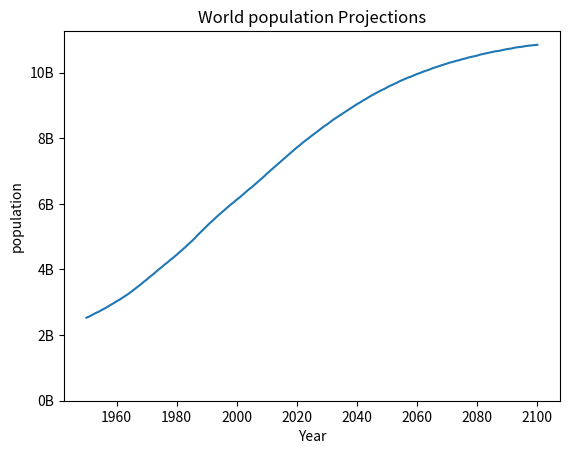

This figure's Python source:
# Import matplotlib.pyplot as plt
import matplotlib.pyplot as plt

year = [1950, 1951, 1952, 1953, 1954, 1955, 1956, 1957, 1958, 1959, 1960, 1961, 1962, 1963, 1964, 1965, 1966, 1967, 1968, 1969, 1970, 1971, 1972, 1973, 1974, 1975, 1976, 1977, 1978, 1979, 1980, 1981, 1982, 1983, 1984, 1985, 1986, 1987, 1988, 1989, 1990, 1991, 1992, 1993, 1994, 1995, 1996, 1997, 1998, 1999, 2000, 2001, 2002, 2003, 2004, 2005, 2006, 2007, 2008, 2009, 2010, 2011, 2012, 2013, 2014, 2015, 2016, 2017, 2018, 2019, 2020, 2021, 2022, 2023, 2024, 2025, 2026, 2027, 2028, 2029, 2030, 2031, 2032, 2033, 2034, 2035, 2036, 2037, 2038, 2039, 2040, 2041, 2042, 2043, 2044, 2045, 2046, 2047, 2048, 2049, 2050, 2051, 2052, 2053, 2054, 2055, 2056, 2057, 2058, 2059, 2060, 2061, 2062, 2063, 2064, 2065, 2066, 2067, 2068, 2069, 2070, 2071, 2072, 2073, 2074, 2075, 2076, 2077, 2078, 2079, 2080, 2081, 2082, 2083, 2084, 2085, 2086, 2087, 2088, 2089, 2090, 2091, 2092, 2093, 2094, 2095, 2096, 2097, 2098, 2099, 2100]
pop = [2.53, 2.57, 2.62, 2.67, 2.71, 2.76, 2.81, 2.86, 2.92, 2.97, 3.03, 3.08, 3.14, 3.2, 3.26, 3.33, 3.4, 3.47, 3.54, 3.62, 3.69, 3.77, 3.84, 3.92, 4.0, 4.07, 4.15, 4.22, 4.3, 4.37, 4.45, 4.53, 4.61, 4.69, 4.78, 4.86, 4.95, 5.05, 5.14, 5.23, 5.32, 5.41, 5.49, 5.58, 5.66, 5.74, 5.82, 5.9, 5.98, 6.05, 6.13, 6.2, 6.28, 6.36, 6.44, 6.51, 6.59, 6.67, 6.75, 6.83, 6.92, 7.0, 7.08, 7.16, 7.24, 7.32, 7.4, 7.48, 7.56, 7.64, 7.72, 7.79, 7.87, 7.94, 8.01, 8.08, 8.15, 8.22, 8.29, 8.36, 8.42, 8.49, 8.56, 8.62, 8.68, 8.74, 8.8, 8.86, 8.92, 8.98, 9.04, 9.09, 9.15, 9.2, 9.26, 9.31, 9.36, 9.41, 9.46, 9.5, 9.55, 9.6, 9.64, 9.68, 9.73, 9.77, 9.81, 9.85, 9.88, 9.92, 9.96, 9.99, 10.03, 10.06, 10.09, 10.13, 10.16, 10.19, 10.22, 10.25, 10.28, 10.31, 10.33, 10.36, 10.38, 10.41, 10.43, 10.46, 10.48, 10.5, 10.52, 10.55, 10.57, 10.59, 10.61, 10.63, 10.65, 10.66, 10.68, 10.7, 10.72, 10.73, 10.75, 10.77, 10.78, 10.79, 10.81, 10.82, 10.83, 10.84, 10.85]


# Make a line plot: year on the x-axis, pop on the y-axis
plt.plot(year, pop)

plt.xlabel('Year')
plt.ylabel('population')
plt.title ('World population Projections')
plt.yticks([0,2,4,6,8,10],
           ['0B','2B','4B','6B','8B','10B'])

# Display the plot with plt.show()
plt.show()